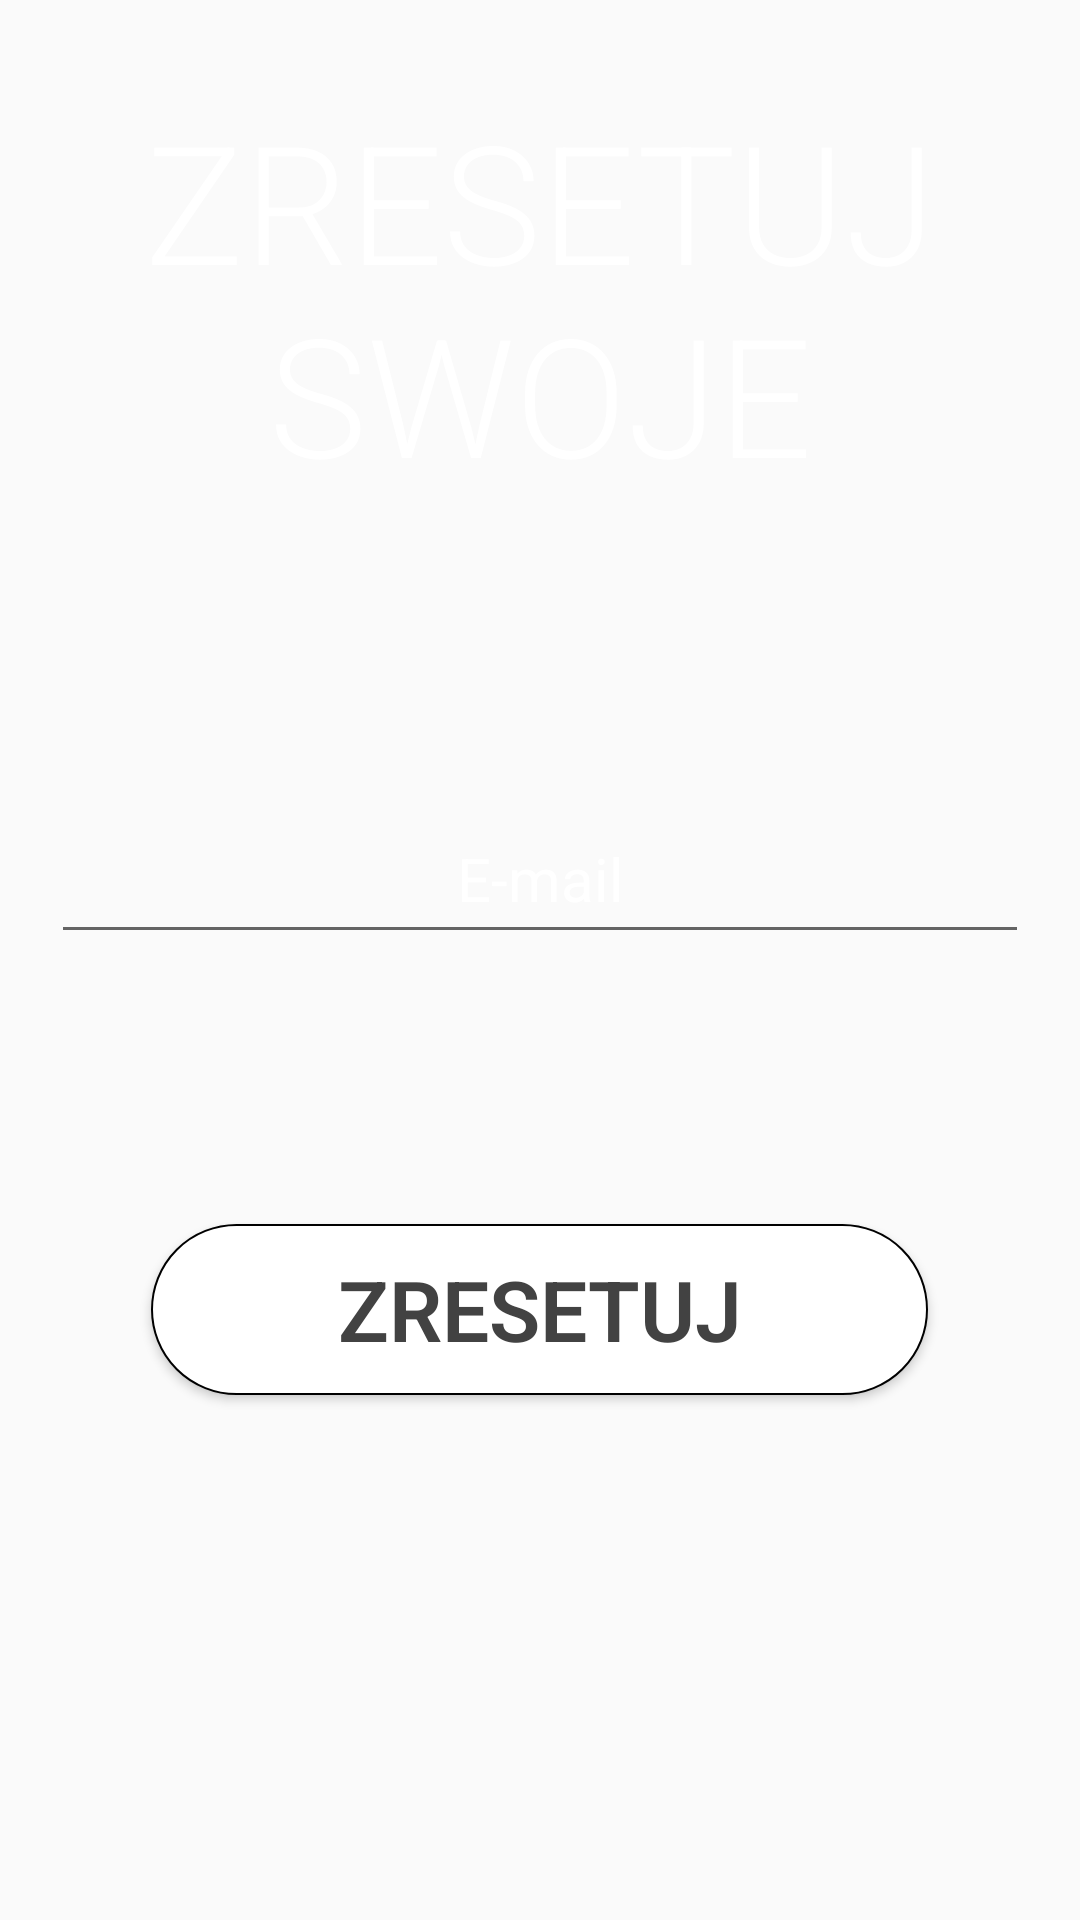

Write the Android layout XML for this screen, with the resource values it uses.
<!-- AndroidManifest.xml: application theme AppTheme -->
<!-- res/layout/activity_forgot_password.xml -->
<?xml version="1.0" encoding="utf-8"?>
<ScrollView xmlns:android="http://schemas.android.com/apk/res/android"
    xmlns:app="http://schemas.android.com/apk/res-auto"
    xmlns:tools="http://schemas.android.com/tools"
    android:layout_width="match_parent"
    android:layout_height="match_parent"
    android:background="@drawable/app_background"
    android:fillViewport="true">

    <LinearLayout
        android:id="@+id/mainLayout"
        android:layout_width="match_parent"
        android:layout_height="wrap_content"
        android:focusable="false"
        android:focusableInTouchMode="true"
        android:orientation="vertical"
        android:weightSum="10">

        <LinearLayout
            android:layout_width="match_parent"
            android:layout_height="165dp"
            android:gravity="center"
            android:layout_marginTop="20dp"
            android:padding="10dp">

            <TextView
                android:layout_width="match_parent"
                android:layout_height="match_parent"
                android:layout_marginTop="0dp"
                android:gravity="center"
                android:text="@string/textViewResetPass"
                android:fontFamily="sans-serif-light"
                android:textColor="#FFFFFF"
                android:textSize="55sp" />

        </LinearLayout>

        <EditText
            android:id="@+id/editTextEmail"
            android:layout_width="326dp"
            android:layout_height="53dp"
            android:layout_marginTop="80dp"
            android:layout_gravity="center"
            android:hint="@string/editTextEmail"
            android:inputType="textEmailAddress"
            android:selectAllOnFocus="false"
            android:textAlignment="center"
            android:textColor="#FFFFFF"
            android:textColorHint="#FFFFFF"
            android:textSize="20sp" />

        <Button
            android:id="@+id/buttonForgot"
            android:layout_width="259dp"
            android:layout_height="57dp"
            android:layout_marginTop="90dp"
            android:layout_gravity="center"
            android:background="@drawable/button_bg"
            android:fontFamily="sans-serif-light"
            android:text="@string/buttonForgot"
            android:textAppearance="@style/TextAppearance.AppCompat.Medium"
            android:textColor="#424242"
            android:textSize="28sp"
            android:textStyle="bold" />

        <ProgressBar
            android:id="@+id/progressBarForgot"
            style="?android:attr/progressBarStyle"
            android:layout_width="match_parent"
            android:layout_height="wrap_content"
            android:layout_marginTop="10dp"
            android:visibility="invisible" />


    </LinearLayout>

</ScrollView>
<!-- resources referenced by this layout -->
<resources>
  <!-- drawable button_bg (drawable) -->
  <?xml version="1.0" encoding="utf-8"?>
  <shape xmlns:android="http://schemas.android.com/apk/res/android"
      android:shape="rectangle">
      <gradient android:startColor="#FFFFFF"
          android:endColor="#FFFFFF"
          android:angle="270" />
      <corners android:radius="30dp" />
      <stroke android:width="2px" android:color="#000000" />
  </shape>
  <string name="buttonForgot">ZRESETUJ</string>
  <string name="editTextEmail">E-mail</string>
  <string name="textViewResetPass">ZRESETUJ SWOJE HASŁO</string>
  <style name="AppTheme" parent="Theme.AppCompat.Light.NoActionBar">
          
          <item name="colorPrimary">@color/colorPrimary</item>
          <item name="colorPrimaryDark">@color/colorPrimaryDark</item>
          <item name="colorAccent">@color/colorAccent</item>
      </style>
  <color name="colorPrimary">#0c2c5f</color>
  <color name="colorPrimaryDark">#0c2c5f</color>
  <color name="colorAccent">#0c2c5f</color>
</resources>
